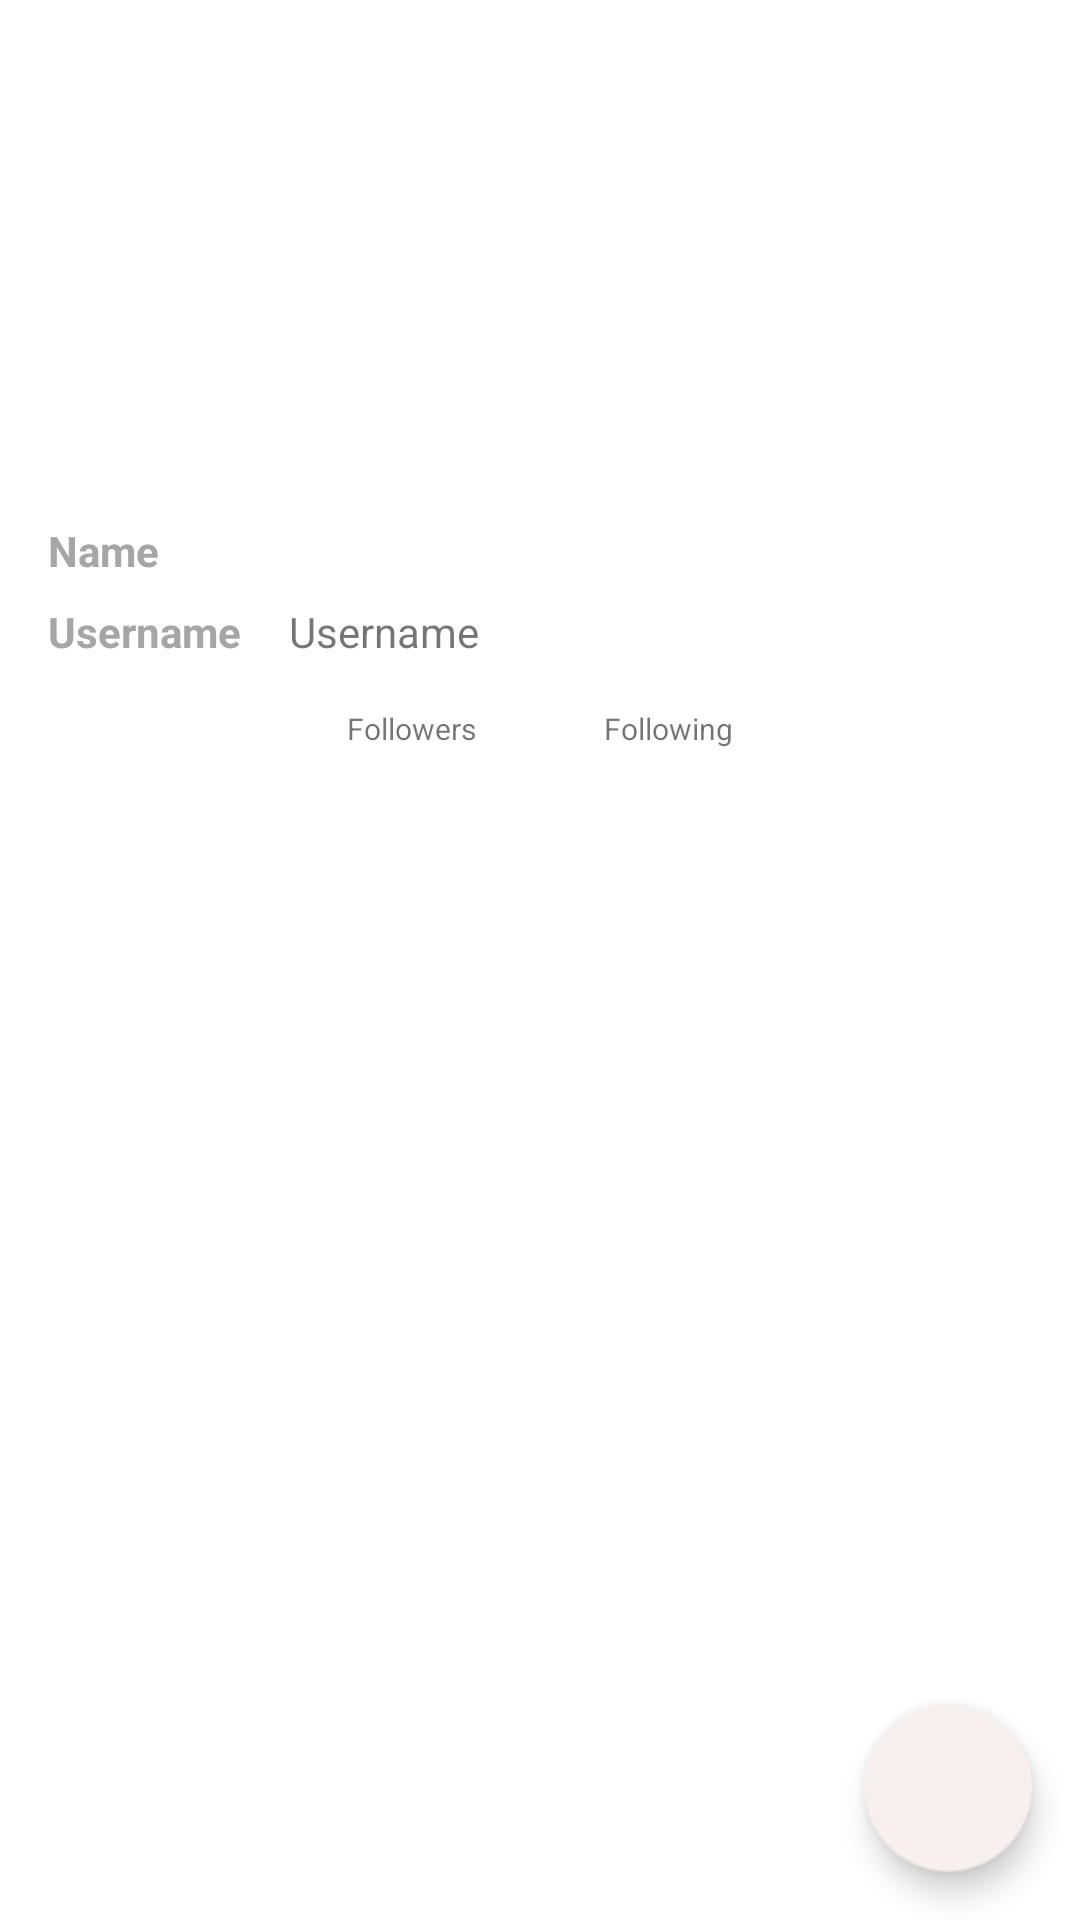

The Android layout XML behind this screen, and the referenced resources:
<!-- AndroidManifest.xml: application theme Theme.Submission2 -->
<!-- res/layout/activity_detail_user.xml -->
<?xml version="1.0" encoding="utf-8"?>
<ScrollView
    xmlns:android="http://schemas.android.com/apk/res/android"
    xmlns:app="http://schemas.android.com/apk/res-auto"
    xmlns:tools="http://schemas.android.com/tools"
    android:layout_width="match_parent"
    android:layout_height="match_parent"
    android:fillViewport="true">
    <androidx.constraintlayout.widget.ConstraintLayout
        android:layout_width="match_parent"
        android:layout_height="wrap_content"
        tools:context=".ui.detail.DetailUserActivity">
        <ImageView
            android:id="@+id/imageView"
            android:layout_width="150dp"
            android:layout_height="150dp"
            android:layout_gravity="center"
            android:adjustViewBounds="true"
            app:layout_constraintBottom_toBottomOf="parent"
            app:layout_constraintEnd_toEndOf="parent"
            android:layout_marginTop="8dp"
            app:layout_constraintStart_toStartOf="parent"
            app:layout_constraintTop_toTopOf="parent"
            app:layout_constraintVertical_bias="0.0"
            tools:ignore="ContentDescription"
            tools:srcCompat="@tools:sample/avatars" />

        <TableLayout
            android:id="@+id/tableLayout"
            android:layout_width="match_parent"
            android:layout_height="wrap_content"
            android:layout_marginStart="16dp"
            android:layout_marginTop="16dp"
            android:layout_marginEnd="16dp"
            app:layout_constraintBottom_toBottomOf="parent"
            app:layout_constraintEnd_toEndOf="parent"
            app:layout_constraintStart_toStartOf="parent"
            app:layout_constraintTop_toBottomOf="@+id/imageView"
            app:layout_constraintVertical_bias="0.0">

            <TableRow
                android:layout_width="match_parent"
                android:layout_height="wrap_content"
                android:layout_marginBottom="8dp">

                <TextView
                    style="@style/TextItem.Field"
                    android:text="@string/name" />

                <TextView
                    android:id="@+id/tv_user_name"
                    style="@style/TextItem.Value"
                    tools:text="@string/name" />
            </TableRow>

            <TableRow
                android:layout_width="match_parent"
                android:layout_height="wrap_content"
                android:layout_marginBottom="8dp">

                <TextView
                    style="@style/TextItem.Field"
                    android:text="@string/user_name" />

                <TextView
                    android:id="@+id/tv_name"
                    style="@style/TextItem.Value"
                    android:text="@string/user_name" />
            </TableRow>
        </TableLayout>

        <TextView
            android:id="@+id/follower"
            style="@style/TextTitle.Tiny"
            android:layout_height="0dp"
            android:layout_marginTop="8dp"
            android:text="@string/str_followers"
            app:layout_constraintEnd_toEndOf="@+id/tableLayout"
            app:layout_constraintHorizontal_bias="0.35"
            app:layout_constraintStart_toStartOf="@+id/tableLayout"
            app:layout_constraintTop_toBottomOf="@+id/tableLayout" />

        <TextView
            android:id="@+id/following"
            style="@style/TextTitle.Tiny"
            android:layout_marginTop="8dp"
            android:text="@string/str_following"
            app:layout_constraintEnd_toEndOf="@+id/tableLayout"
            app:layout_constraintHorizontal_bias="0.65"
            app:layout_constraintStart_toStartOf="@+id/tableLayout"
            app:layout_constraintTop_toBottomOf="@+id/tableLayout" />

        <TextView
            android:id="@+id/tv_followers"
            style="@style/TextTitle.Tiny"
            app:layout_constraintEnd_toEndOf="@+id/follower"
            app:layout_constraintStart_toStartOf="@+id/follower"
            app:layout_constraintTop_toBottomOf="@+id/follower"
            tools:text="@string/str_followers" />

        <TextView
            android:id="@+id/tv_following"
            style="@style/TextTitle.Tiny"
            app:layout_constraintEnd_toEndOf="@+id/following"
            app:layout_constraintStart_toStartOf="@+id/following"
            app:layout_constraintTop_toBottomOf="@+id/following"
            tools:text="@string/str_following" />

        <com.google.android.material.tabs.TabLayout
            android:id="@+id/user_tab"
            android:layout_width="0dp"
            android:layout_height="wrap_content"
            android:background="@color/white"
            android:layout_marginTop="8dp"
            app:layout_constraintBottom_toBottomOf="parent"
            app:layout_constraintEnd_toEndOf="parent"
            app:layout_constraintStart_toStartOf="parent"
            app:layout_constraintTop_toBottomOf="@+id/tv_followers"
            app:layout_constraintVertical_bias="0.0"
            app:tabTextColor="@color/gray_med" />

        <androidx.viewpager.widget.ViewPager
            android:id="@+id/user_pager"
            android:layout_width="0dp"
            android:layout_height="0dp"
            app:layout_constraintBottom_toBottomOf="parent"
            app:layout_constraintEnd_toEndOf="parent"
            app:layout_constraintStart_toStartOf="parent"
            app:layout_constraintTop_toBottomOf="@+id/user_tab" />

        <ProgressBar
            android:id="@+id/progressBar"
            android:layout_width="wrap_content"
            android:layout_height="wrap_content"
            app:layout_constraintBottom_toTopOf="@+id/user_tab"
            app:layout_constraintEnd_toEndOf="parent"
            app:layout_constraintStart_toStartOf="parent"
            app:layout_constraintTop_toTopOf="parent"
            android:indeterminateDrawable="@drawable/prog_bar"
            android:progress="0"/>


        <com.google.android.material.floatingactionbutton.FloatingActionButton
            android:id="@+id/fab_fav"
            android:layout_width="wrap_content"
            android:layout_height="wrap_content"
            android:layout_gravity="end|bottom"
            android:layout_margin="16dp"
            android:contentDescription="@string/favorite"
            android:src="@drawable/ic_favorite_border"
            app:layout_constraintBottom_toBottomOf="parent"
            app:layout_constraintEnd_toEndOf="parent" />

    </androidx.constraintlayout.widget.ConstraintLayout>


</ScrollView>
<!-- resources referenced by this layout -->
<resources>
  <color name="gray_med">#545454</color>
  <color name="white">#FFFFFFFF</color>
  <string name="favorite">Favorite</string>
  <string name="name">Name</string>
  <string name="str_followers">Followers</string>
  <string name="str_following">Following</string>
  <string name="user_name">Username</string>
  <style name="TextItem.Field">
          <item name="android:layout_width">wrap_content</item>
          <item name="android:layout_height">wrap_content</item>
          <item name="android:layout_marginRight">16dp</item>
          <item name="android:textColor">@color/gray_light</item>
          <item name="android:textStyle">bold</item>
      </style>
  <style name="TextItem.Value">
          <item name="android:layout_width">match_parent</item>
          <item name="android:layout_height">wrap_content</item>
          <item name="android:layout_weight">1</item>
      </style>
  <style name="TextTitle.Tiny">
          <item name="android:layout_width">wrap_content</item>
          <item name="android:textSize">10sp</item>
          <item name="android:gravity">center</item>
      </style>
  <style name="Theme.Submission2" parent="Theme.MaterialComponents.DayNight.DarkActionBar">
          
          <item name="colorPrimary">@color/gray_med</item>
          <item name="colorPrimaryVariant">@color/gray_light</item>
          <item name="colorOnPrimary">@color/black</item>
          
          <item name="colorSecondary">@color/brown_light</item>
          <item name="colorSecondaryVariant">@color/gray</item>
          <item name="colorOnSecondary">@color/black</item>
          
          <item name="android:statusBarColor" tools:targetApi="l">?attr/colorPrimaryVariant</item>
          
      </style>
  <color name="gray_light">#a6a6a6</color>
  <color name="black">#FF000000</color>
  <color name="brown_light">#f8f0ee</color>
  <color name="gray">#585858</color>
</resources>
